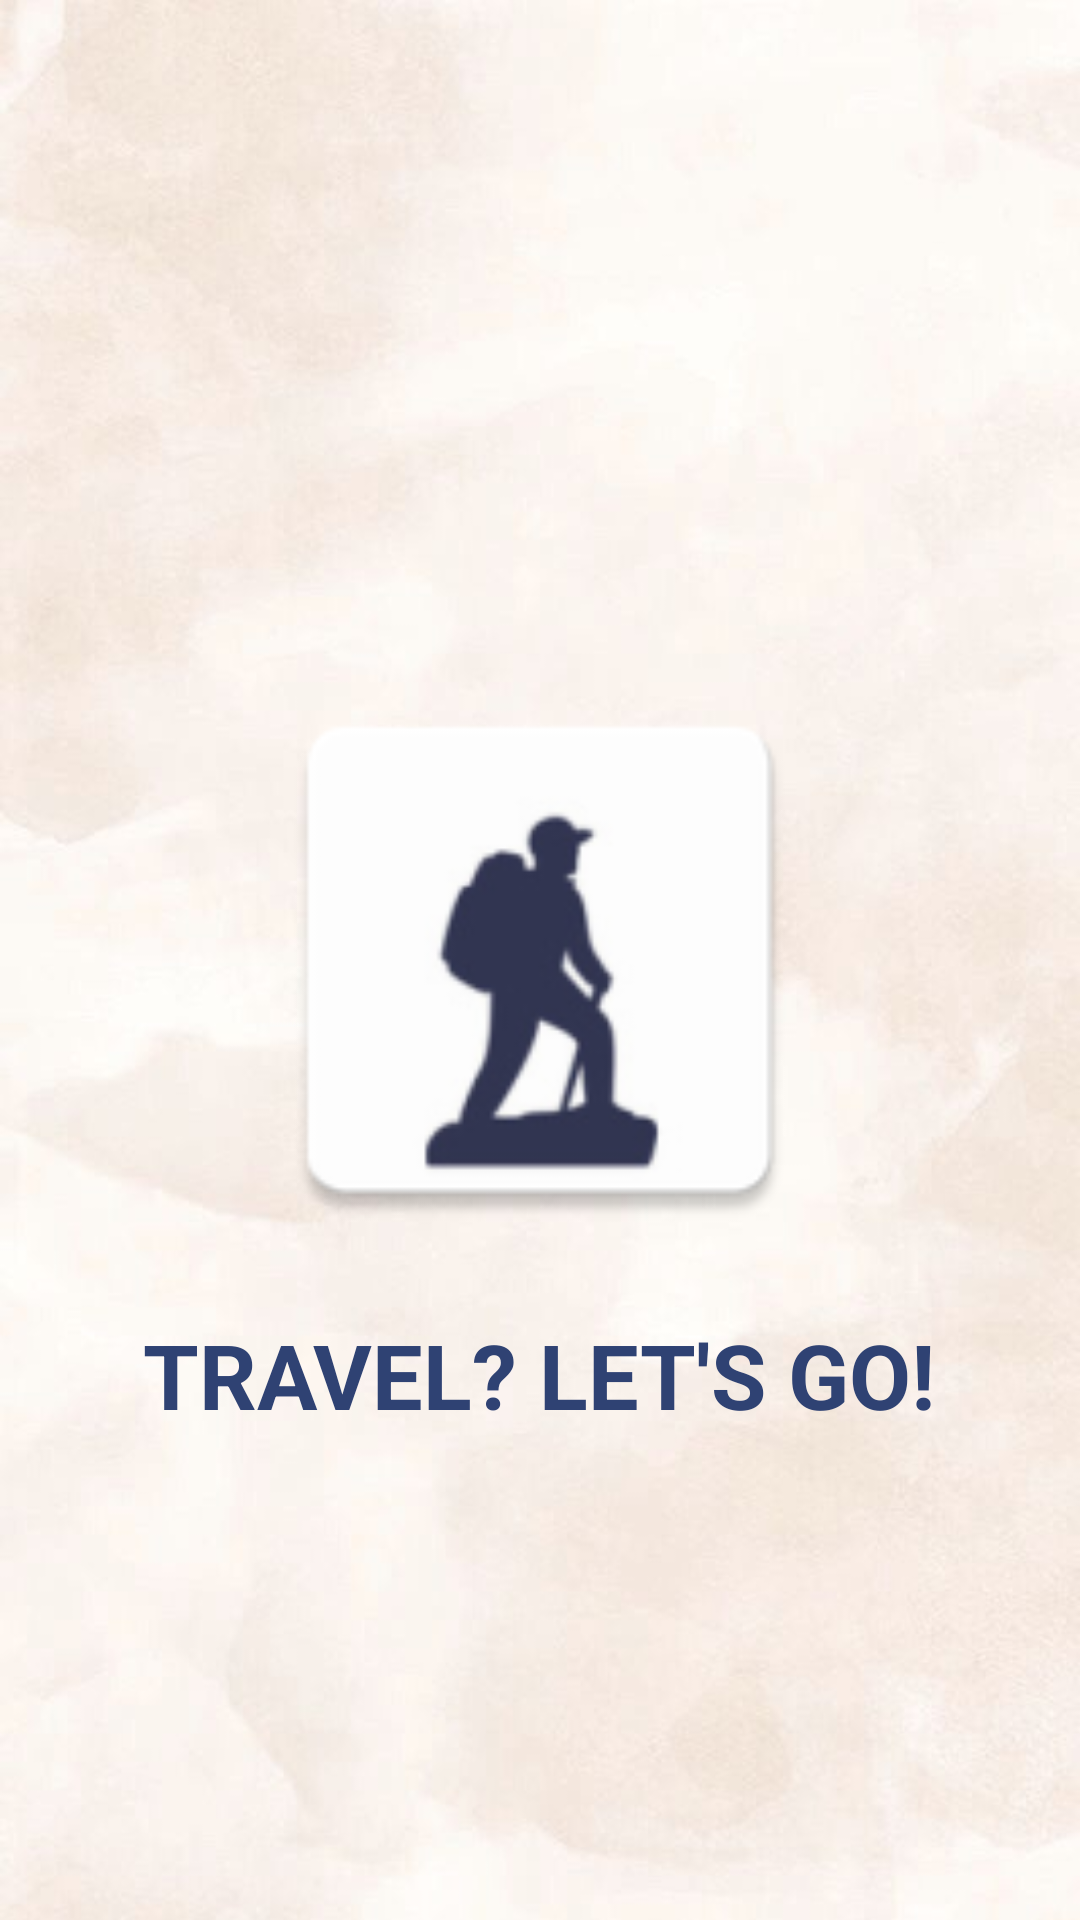

Here is an Android app screen rendered from its layout file. Give the layout XML and the strings, colors and styles it references.
<!-- AndroidManifest.xml: application theme Theme.Project -->
<!-- res/layout/activity_splash_screen.xml -->
<?xml version="1.0" encoding="utf-8"?>
<RelativeLayout xmlns:android="http://schemas.android.com/apk/res/android"
    xmlns:app="http://schemas.android.com/apk/res-auto"
    xmlns:tools="http://schemas.android.com/tools"
    android:layout_width="match_parent"
    android:layout_height="match_parent"
    tools:context="com.example.project.splash_screen"
    android:orientation="vertical"
    android:background="@drawable/splash">


    <ImageView
        android:id="@+id/img_main"
        android:layout_width="195dp"
        android:layout_height="196dp"
        android:background="@mipmap/main_icon"
        android:layout_centerInParent="true"
        />

    <Button
        android:id="@+id/GoButton"
        android:layout_width="wrap_content"
        android:layout_height="wrap_content"
        android:layout_below="@id/img_main"
        android:backgroundTint="@color/button_background_color"
        android:text="TRAVEL? LET'S GO!"
        android:layout_marginTop="20dp"
        android:layout_centerHorizontal="true"
        android:textColor="#2F4273"
        android:textSize="30dp"
        android:textStyle="bold"
       />

</RelativeLayout>
<!-- resources referenced by this layout -->
<resources>
  <!-- drawable splash: jpg bitmap (drawable-v24, 28666 bytes) -->
  <!-- mipmap main_icon: png bitmap (mipmap-hdpi, 2352 bytes) -->
</resources>
